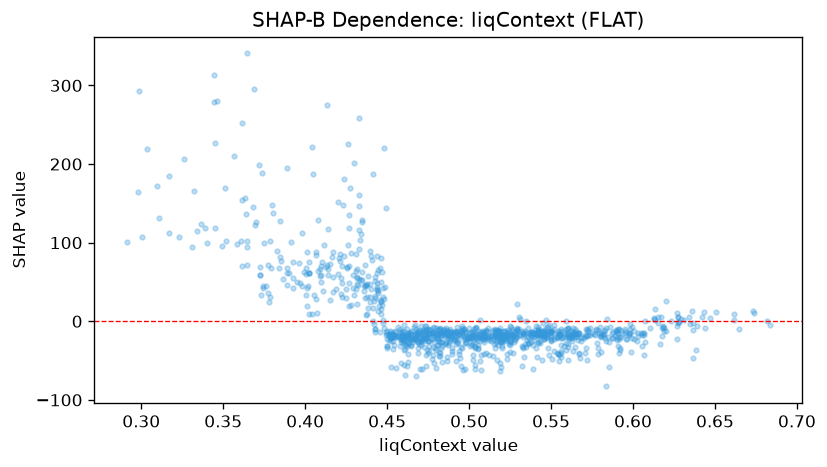

Data behind this chart, as committed beside it:
feature_value, shap_value
0.4596, -18.27
0.4442, 35.43
0.5936, -16.27
0.5174, -11.42
0.5736, -8.716
0.542, -14.04
0.2982, 164.8
0.4396, 30.32
0.4738, -56.4
0.5058, -16.31
0.5486, -13.22
0.4948, -17.78
0.3694, 122.1
0.4996, -19.74
0.5922, -33.74
0.5648, -15.69
0.5562, -21.53
0.5062, -20.56
0.372, 199.1
0.4912, -14.18
0.4226, 70.43
0.3788, 31.02
0.291, 100.8
0.3342, 114.6
0.3776, 35.98
0.5162, -12.99
0.3646, 71.08
0.331, 94.86
0.4744, -19.25
0.464, -16.35
0.5604, -16.6
0.5546, -42.2
0.4622, -10.05
0.618, -5.706
0.6736, 10.24
0.5916, -40.14
0.482, -25.83
0.4534, -35.28
0.5728, -17.62
0.5772, -10.86
0.4928, -26.54
0.41, 75.14
0.4714, -24.23
0.4446, 37.91
0.4396, 47.19
0.4754, -16.32
0.463, -52.2
0.5114, -18.63
0.467, -20.66
0.6392, -6.63
0.5066, -50.03
0.5894, -11.84
0.4564, -19.1
0.427, 19.07
0.34, 99.56
0.4398, 24.54
0.3168, 112.1
0.4164, 82.26
0.5196, -26.31
0.3006, 107.3
... 1,037 more rows
